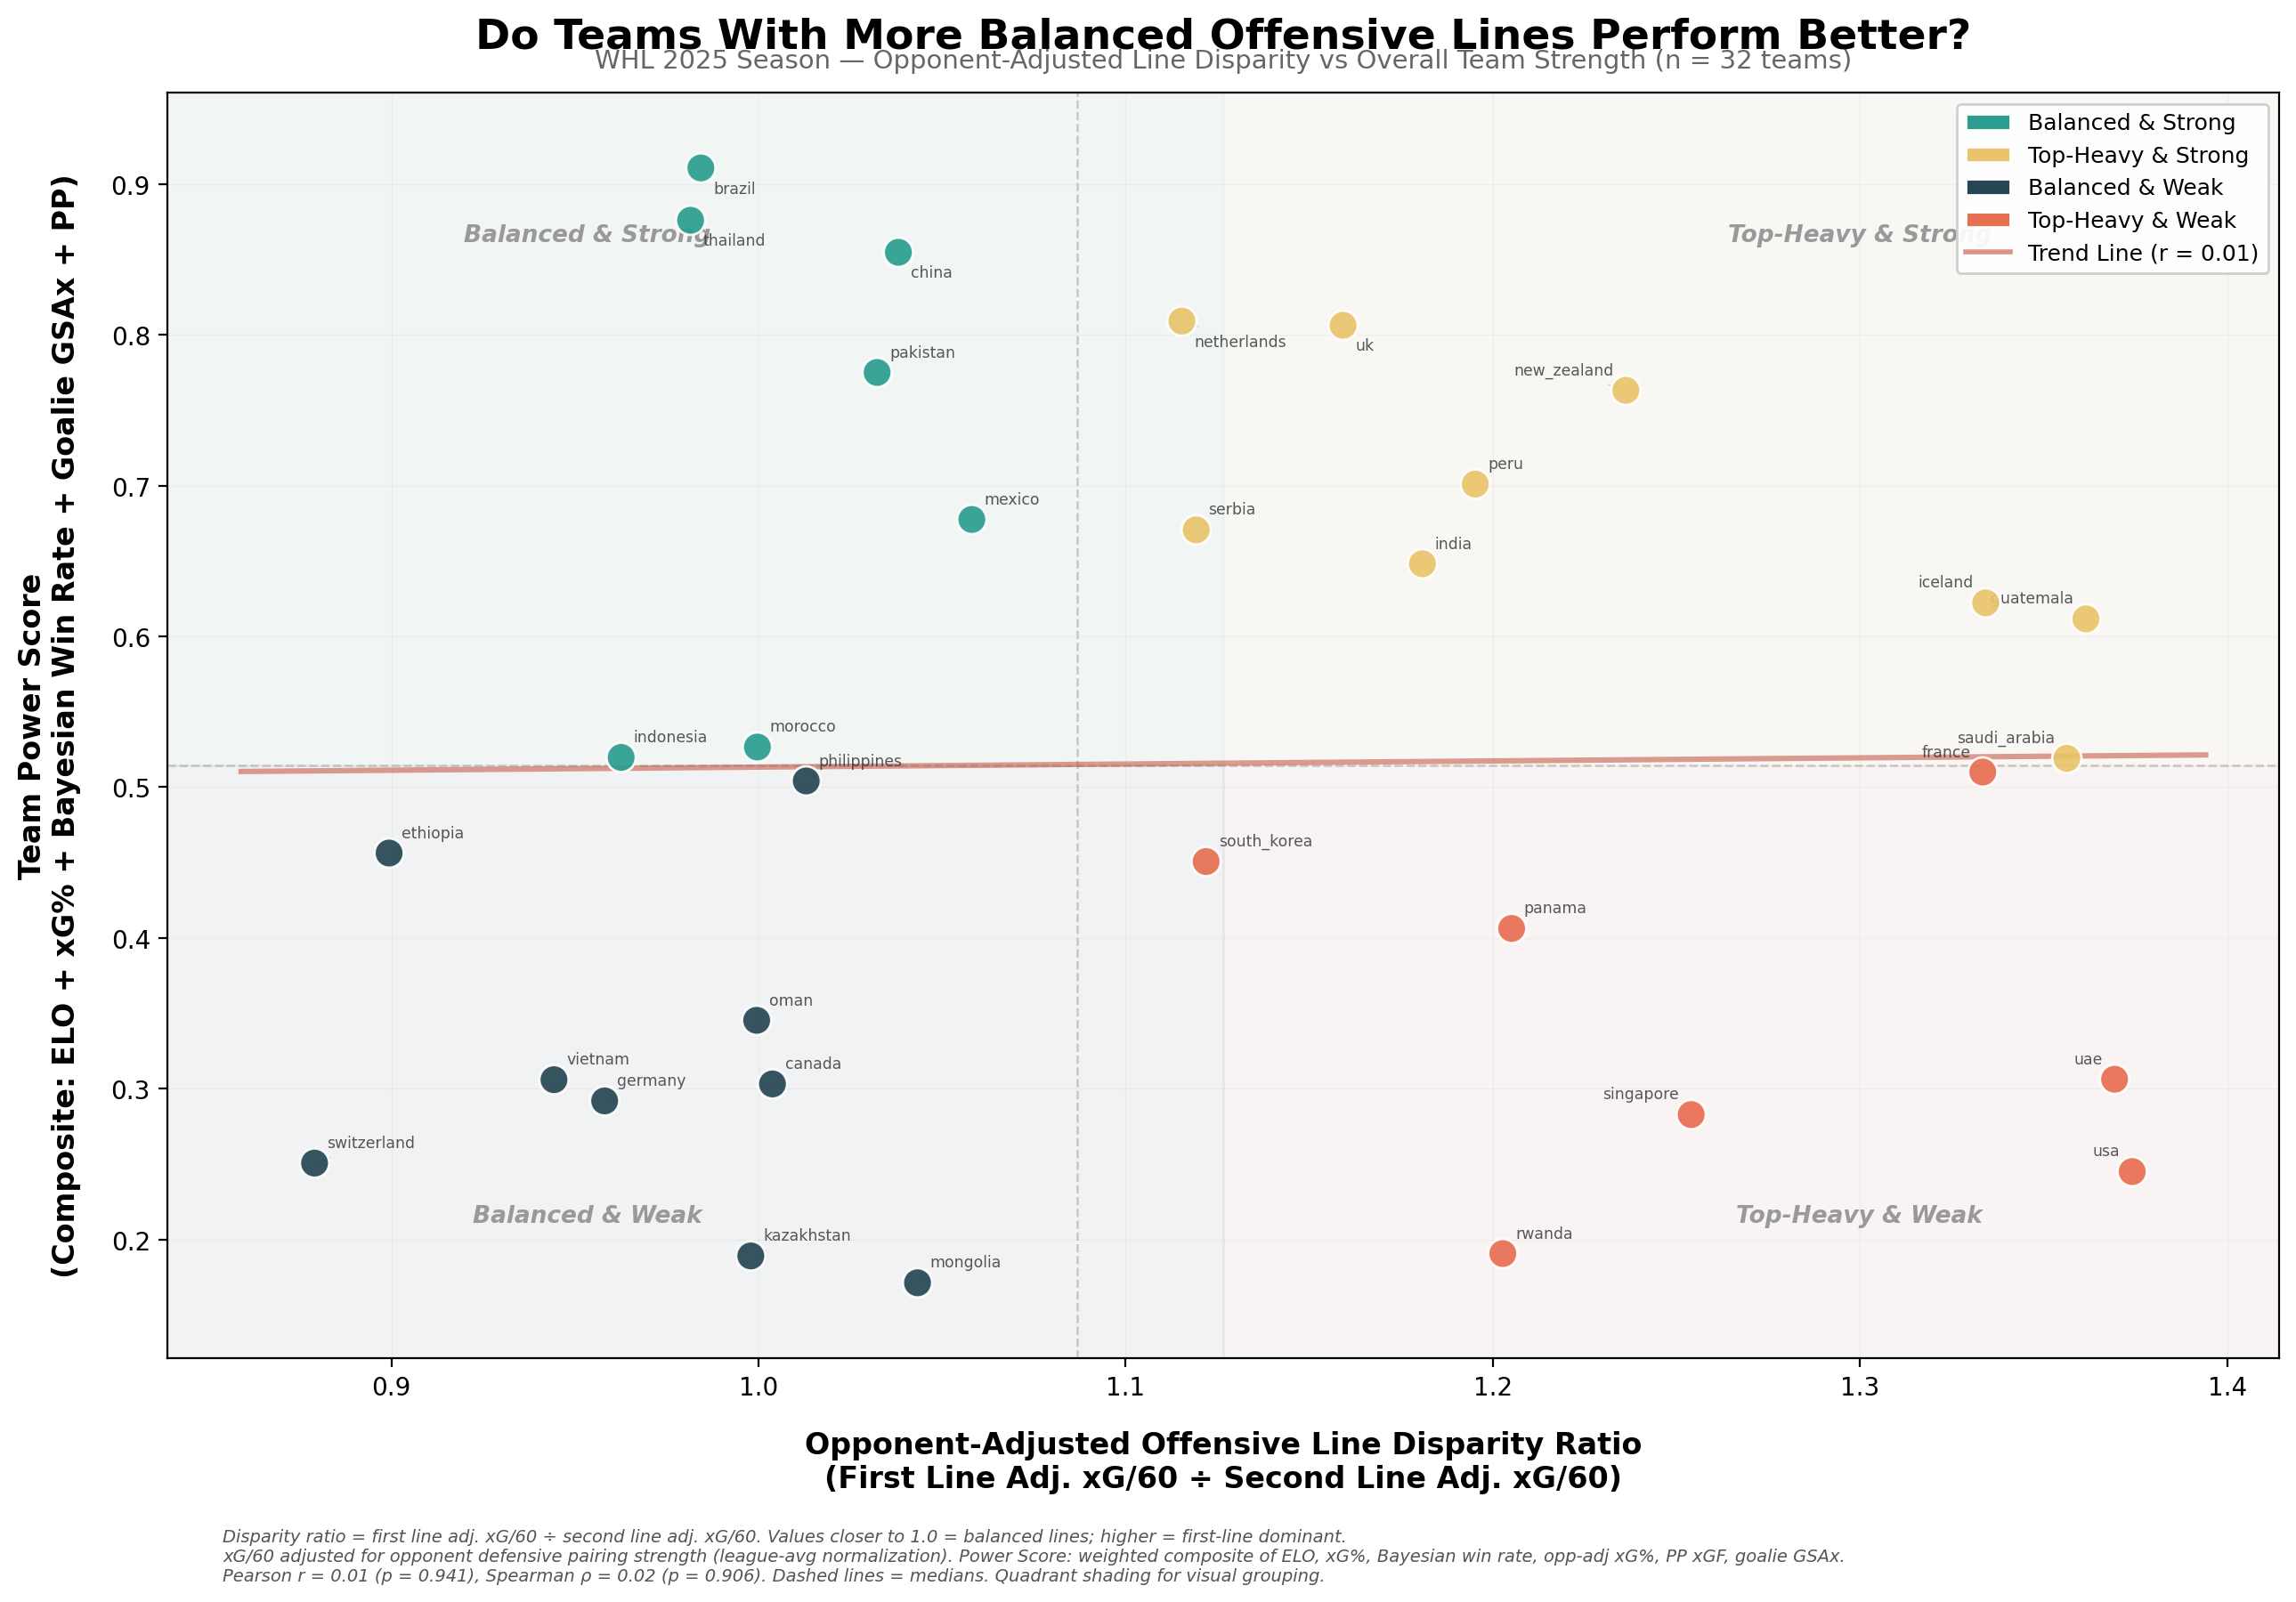

Reproduce this figure in Python.
"""
WHSDSC 2026 — Phase 1c: Data Visualization
============================================
Scatter plot: Opponent-Adjusted Offensive Line Quality Disparity vs Team Power Score
Shows whether teams with more balanced (evenly-matched) offensive lines
tend to be stronger or weaker overall.
"""

import pandas as pd
import numpy as np
import matplotlib
matplotlib.use('Agg')
import matplotlib.pyplot as plt
from matplotlib.lines import Line2D
from matplotlib.patches import Patch
from scipy import stats
import os

OUT = "/Users/frankbisignano/Library/CloudStorage/GoogleDrive-frankabisignano@gmail.com/My Drive/WHSDSC_2026/"

# ── Load saved outputs ────────────────────────────────────────────
pr = pd.read_csv(OUT + "power_rankings.csv")
ld = pd.read_csv(OUT + "line_disparity.csv")

pr = pr.rename(columns=lambda c: c.strip())
ld = ld.rename(columns=lambda c: c.strip())

merged = ld.merge(pr, left_on='team', right_on='Team', how='inner')
print(f"Merged: {len(merged)} teams")

# ── Correlation ───────────────────────────────────────────────────
x = merged['disparity_ratio'].values
y = merged['PowerScore'].values
r, p = stats.pearsonr(x, y)
rho, p_rho = stats.spearmanr(x, y)
print(f"Pearson r  = {r:.3f}  (p = {p:.4f})")
print(f"Spearman ρ = {rho:.3f}  (p = {p_rho:.4f})")

slope, intercept, r_val, p_val, se = stats.linregress(x, y)
x_line = np.linspace(x.min() - 0.02, x.max() + 0.02, 100)
y_line = slope * x_line + intercept

# ── Classify teams into quadrants ─────────────────────────────────
med_disp  = np.median(x)
med_power = np.median(y)

colors = []
for xi, yi in zip(x, y):
    if xi < med_disp and yi > med_power:
        colors.append('#2a9d8f')   # balanced & strong
    elif xi >= med_disp and yi > med_power:
        colors.append('#e9c46a')   # top-heavy & strong
    elif xi < med_disp and yi <= med_power:
        colors.append('#264653')   # balanced & weak
    else:
        colors.append('#e76f51')   # top-heavy & weak

# ── PLOT ──────────────────────────────────────────────────────────
fig, ax = plt.subplots(figsize=(13, 9), dpi=200)

# Soft quadrant shading
x_range = [x.min() - 0.04, x.max() + 0.04]
y_range = [y.min() - 0.05, y.max() + 0.05]
ax.axhspan(med_power, y_range[1], xmin=0, xmax=0.5, alpha=0.04, color='#2a9d8f', zorder=0)
ax.axhspan(med_power, y_range[1], xmin=0.5, xmax=1.0, alpha=0.04, color='#e9c46a', zorder=0)
ax.axhspan(y_range[0], med_power, xmin=0, xmax=0.5, alpha=0.04, color='#264653', zorder=0)
ax.axhspan(y_range[0], med_power, xmin=0.5, xmax=1.0, alpha=0.04, color='#e76f51', zorder=0)

# Median reference lines
ax.axhline(med_power, color='#aaaaaa', linewidth=0.9, linestyle='--', alpha=0.6, zorder=1)
ax.axvline(med_disp,  color='#aaaaaa', linewidth=0.9, linestyle='--', alpha=0.6, zorder=1)

# Quadrant labels
props = dict(fontsize=9.5, color='#999999', fontstyle='italic', ha='center', fontweight='bold')
pad_x = (x.max() - x.min()) * 0.15
pad_y = (y.max() - y.min()) * 0.05
ax.text(x.min() + pad_x, y.max() - pad_y, 'Balanced & Strong', **props, va='top')
ax.text(x.max() - pad_x, y.max() - pad_y, 'Top-Heavy & Strong', **props, va='top')
ax.text(x.min() + pad_x, y.min() + pad_y, 'Balanced & Weak', **props, va='bottom')
ax.text(x.max() - pad_x, y.min() + pad_y, 'Top-Heavy & Weak', **props, va='bottom')

# Regression line
ax.plot(x_line, y_line, color='#c44e3b', linewidth=2.2, alpha=0.55, linestyle='-', zorder=3)

# Scatter points
ax.scatter(x, y, c=colors, s=140, edgecolors='white', linewidths=1.0, zorder=5, alpha=0.92)

# ── Smart label placement ─────────────────────────────────────────
# Sort by distance from center to label outliers more prominently
center_x, center_y = np.mean(x), np.mean(y)
merged['dist'] = np.sqrt((merged['disparity_ratio'] - center_x)**2 + (merged['PowerScore'] - center_y)**2)

# Manual offsets for commonly overlapping labels
manual_offsets = {}

for _, row in merged.iterrows():
    team = row['team']
    xi = row['disparity_ratio']
    yi = row['PowerScore']

    # Default offset
    offset_x, offset_y = 5, 5
    ha, va = 'left', 'bottom'

    # Adjust for edge cases
    if xi > med_disp + (x.max() - med_disp) * 0.5:
        ha = 'right'
        offset_x = -5
    if yi > med_power + (y.max() - med_power) * 0.7:
        va = 'top'
        offset_y = -5

    if team in manual_offsets:
        offset_x, offset_y, ha, va = manual_offsets[team]

    ax.annotate(team, (xi, yi),
                xytext=(offset_x, offset_y),
                textcoords='offset points',
                fontsize=6.2, color='#333333', alpha=0.82,
                ha=ha, va=va,
                arrowprops=dict(arrowstyle='-', color='#cccccc', lw=0.4)
                if row['dist'] > np.percentile(merged['dist'], 60) else None)

# ── Formatting ────────────────────────────────────────────────────
ax.set_xlabel('Opponent-Adjusted Offensive Line Disparity Ratio\n'
              '(First Line Adj. xG/60 ÷ Second Line Adj. xG/60)',
              fontsize=12, fontweight='bold', labelpad=12)
ax.set_ylabel('Team Power Score\n'
              '(Composite: ELO + xG% + Bayesian Win Rate + Goalie GSAx + PP)',
              fontsize=12, fontweight='bold', labelpad=12)

ax.set_title('Do Teams With More Balanced Offensive Lines Perform Better?',
             fontsize=17, fontweight='bold', pad=18)
ax.text(0.5, 1.02,
        'WHL 2025 Season — Opponent-Adjusted Line Disparity vs Overall Team Strength (n = 32 teams)',
        transform=ax.transAxes, fontsize=10.5, ha='center', color='#666666')

# Legend
legend_elements = [
    Patch(facecolor='#2a9d8f', edgecolor='white', label='Balanced & Strong'),
    Patch(facecolor='#e9c46a', edgecolor='white', label='Top-Heavy & Strong'),
    Patch(facecolor='#264653', edgecolor='white', label='Balanced & Weak'),
    Patch(facecolor='#e76f51', edgecolor='white', label='Top-Heavy & Weak'),
    Line2D([0], [0], color='#c44e3b', linewidth=2, alpha=0.6,
           label=f'Trend Line (r = {r:.2f})'),
]
ax.legend(handles=legend_elements, loc='upper right', fontsize=9,
          framealpha=0.92, edgecolor='#cccccc', fancybox=True)

# Caption / footnote
caption = (
    f"Disparity ratio = first line adj. xG/60 ÷ second line adj. xG/60. "
    f"Values closer to 1.0 = balanced lines; higher = first-line dominant.\n"
    f"xG/60 adjusted for opponent defensive pairing strength (league-avg normalization). "
    f"Power Score: weighted composite of ELO, xG%, Bayesian win rate, opp-adj xG%, PP xGF, goalie GSAx.\n"
    f"Pearson r = {r:.2f} (p = {p:.3f}), Spearman ρ = {rho:.2f} (p = {p_rho:.3f}). "
    f"Dashed lines = medians. Quadrant shading for visual grouping."
)
fig.text(0.10, 0.005, caption, fontsize=7, color='#555555',
         ha='left', va='bottom', fontstyle='italic',
         wrap=True)

ax.set_xlim(x.min() - 0.04, x.max() + 0.04)
ax.set_ylim(y.min() - 0.05, y.max() + 0.05)
ax.tick_params(axis='both', labelsize=10)
ax.grid(True, alpha=0.12, linewidth=0.5)
ax.set_facecolor('#fafafa')
fig.patch.set_facecolor('white')

plt.tight_layout(rect=[0, 0.045, 1, 1])

# Save
out_path = OUT + "phase1c_visualization.png"
fig.savefig(out_path, dpi=200, bbox_inches='tight', facecolor='white')
print(f"\nSaved: {out_path}")
size = os.path.getsize(out_path)
print(f"File size: {size / 1024 / 1024:.2f} MB (limit: 5 MB)")
